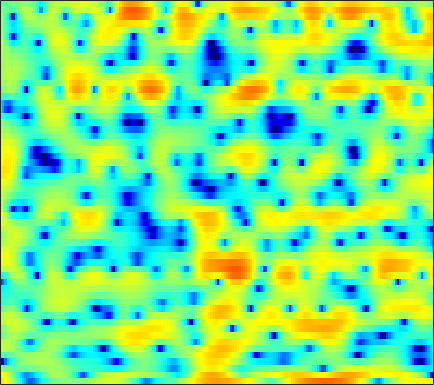

The table this chart was drawn from, first rows:
6.8507, 6.1319, 5.0847, 3.9318, 2.9854, 1.6153, 0.10719, -1.1158, -2.873, -4.7922, -6.8521, -8.4581, -10.522, -11.964, -12.142, -11.173, -9.5093, -8.2284, -6.6188, -5.2071, -4.0118, -3.2484, -2.356, -1.6138
5.725, 4.974, 3.851, 2.584, 1.534, -0.001513, -1.691, -3.058, -4.99, -6.943, -8.651, -9.534, -9.917, -9.382, -8.581, -7.262, -5.847, -4.791, -3.466, -2.262, -1.208, -0.5199, 0.2544, 0.8575
0.2704, -0.1048, -0.5171, -0.8329, -1.011, -1.169, -1.26, -1.293, -1.296, -1.247, -1.163, -1.075, -0.9223, -0.7359, -0.5773, -0.3387, -0.08648, 0.1062, 0.3671, 0.6131, 0.8296, 0.9646, 1.105, 1.192
-18.32, -16.77, -11.02, -7.459, -5.635, -3.853, -2.543, -1.78, -0.9594, -0.3103, 0.2125, 0.5386, 0.9064, 1.208, 1.398, 1.613, 1.78, 1.876, 1.966, 2.007, 1.983, 1.92, 1.775, 1.555
-1.821, -1.956, -1.837, -1.498, -1.18, -0.7499, -0.3772, -0.1449, 0.0977, 0.2769, 0.4141, 0.5013, 0.618, 0.7504, 0.8664, 1.035, 1.209, 1.333, 1.479, 1.573, 1.587, 1.532, 1.341, 1.003
2.834, 2.61, 2.32, 2.022, 1.774, 1.382, 0.8875, 0.4309, -0.3261, -1.254, -2.321, -3.151, -4.101, -4.521, -4.327, -3.512, -2.408, -1.574, -0.5816, 0.2106, 0.7934, 1.086, 1.292, 1.286
2.273, 2.291, 2.283, 2.183, 2.022, 1.652, 1.072, 0.4676, -0.6195, -2.102, -4.12, -6.074, -9.274, -11.63, -10.73, -7.668, -4.948, -3.362, -1.745, -0.5593, 0.2816, 0.7417, 1.175, 1.422
-2.119, -0.9369, 0.2444, 1.046, 1.426, 1.683, 1.69, 1.549, 1.199, 0.7044, 0.1205, -0.3183, -0.8496, -1.218, -1.364, -1.398, -1.31, -1.182, -0.981, -0.7705, -0.5663, -0.4259, -0.2537, -0.1025
-0.9762, 0.04498, 1.125, 1.922, 2.356, 2.732, 2.903, 2.912, 2.785, 2.538, 2.177, 1.853, 1.343, 0.7682, 0.3029, -0.3801, -1.161, -1.817, -2.759, -3.669, -4.386, -4.661, -4.596, -4.161
2.314, 2.573, 2.907, 3.176, 3.311, 3.393, 3.353, 3.242, 2.991, 2.636, 2.188, 1.81, 1.228, 0.5328, -0.08098, -1.05, -2.289, -3.508, -5.749, -9.198, -15.47, -27.27, -16.19, -9.964
1.894, 2.187, 2.524, 2.74, 2.774, 2.653, 2.33, 1.961, 1.321, 0.5663, -0.2122, -0.7324, -1.232, -1.506, -1.604, -1.653, -1.738, -1.87, -2.186, -2.592, -2.902, -2.925, -2.624, -2.043
-2.079, -1.078, -0.148, 0.3591, 0.4902, 0.3275, -0.2432, -0.9635, -2.416, -4.593, -7.925, -11.57, -15.83, -11.34, -7.906, -4.834, -2.808, -1.688, -0.5564, 0.2796, 0.9245, 1.333, 1.805, 2.212
-4.51, -3.594, -2.725, -2.21, -2.005, -1.987, -2.265, -2.684, -3.508, -4.592, -5.802, -6.56, -6.889, -6.271, -5.35, -3.869, -2.446, -1.517, -0.4607, 0.4343, 1.186, 1.657, 2.181, 2.603
-4.474, -4.175, -3.753, -3.35, -3.097, -2.851, -2.718, -2.691, -2.726, -2.821, -2.904, -2.933, -2.837, -2.57, -2.296, -1.839, -1.29, -0.8305, -0.2199, 0.3713, 0.9264, 1.314, 1.777, 2.173
-5.765, -5.541, -4.968, -4.2, -3.624, -2.944, -2.382, -2.057, -1.744, -1.569, -1.479, -1.472, -1.504, -1.494, -1.435, -1.303, -1.072, -0.8261, -0.3878, 0.1247, 0.6585, 1.058, 1.569, 1.994
-13.75, -11.74, -7.89, -4.973, -3.376, -1.797, -0.735, -0.2139, 0.1626, 0.2423, 0.06059, -0.2102, -0.7615, -1.496, -2.062, -2.677, -2.939, -2.783, -2.087, -1.042, 0.07696, 0.8462, 1.695, 2.339
-5.369, -4.614, -2.683, -0.7639, 0.3523, 1.479, 2.162, 2.4, 2.38, 2.027, 1.295, 0.5292, -0.815, -2.793, -4.894, -9.117, -17.82, -17.85, -8.576, -4.026, -1.159, 0.3438, 1.742, 2.569
1.825, 2.115, 2.49, 2.795, 2.962, 3.015, 2.817, 2.49, 1.803, 0.8484, -0.3688, -1.398, -2.775, -4.119, -5.084, -6.105, -6.427, -6.056, -4.754, -3.014, -1.397, -0.4046, 0.5543, 1.082
4.277, 4.339, 4.297, 4.104, 3.861, 3.326, 2.516, 1.7, 0.2885, -1.598, -4.014, -6.267, -9.528, -11.27, -10.58, -8.527, -6.47, -5.148, -3.629, -2.381, -1.336, -0.734, -0.1666, 0.1245
4.79, 4.71, 4.534, 4.236, 3.888, 3.233, 2.35, 1.485, 0.03189, -1.845, -4.184, -6.383, -9.511, -11.08, -10.33, -8.058, -6.036, -4.815, -3.495, -2.487, -1.732, -1.275, -0.8544, -0.6535
3.524, 3.576, 3.608, 3.533, 3.376, 3.037, 2.51, 1.997, 1.152, 0.1585, -0.8921, -1.666, -2.626, -3.269, -3.557, -3.718, -3.635, -3.51, -3.311, -3.038, -2.746, -2.511, -2.183, -1.899
0.9528, 1.666, 2.407, 2.89, 3.104, 3.197, 3.064, 2.852, 2.428, 1.868, 1.211, 0.7029, -0.07119, -0.8646, -1.464, -2.324, -3.234, -3.919, -4.796, -5.442, -5.62, -5.411, -4.732, -3.828
-1.035, 0.527, 1.917, 2.773, 3.172, 3.422, 3.459, 3.363, 3.102, 2.712, 2.177, 1.706, 0.9776, 0.04376, -0.7694, -2.121, -3.914, -5.641, -8.874, -14.02, -19.2, -14.85, -9.674, -6.474
1.909, 2.313, 2.708, 2.938, 2.981, 2.917, 2.758, 2.577, 2.282, 1.935, 1.543, 1.175, 0.6759, 0.05508, -0.5246, -1.429, -2.612, -3.691, -5.311, -6.9, -7.611, -7.29, -6.086, -4.784
4.503, 4.034, 3.336, 2.591, 2.015, 1.343, 0.7416, 0.358, -0.05359, -0.4056, -0.6098, -0.7344, -0.7976, -0.6896, -0.616, -0.4894, -0.4258, -0.4536, -0.5277, -0.6263, -0.7028, -0.7549, -0.8567, -1.119
5.146, 3.944, 2.016, -0.2787, -2.053, -4.145, -5.15, -5.269, -5.298, -5.685, -6.37, -6.637, -6.254, -4.651, -3.112, -1.298, 0.1814, 1.055, 1.905, 2.479, 2.788, 2.876, 2.757, 2.344
3.405, 1.838, -0.9022, -4.754, -8.932, -17.31, -16.08, -12.36, -10.37, -10.51, -13.03, -16.54, -17.73, -10.6, -7.013, -3.626, -1.278, 0.04151, 1.363, 2.279, 2.891, 3.172, 3.344, 3.306
2.496, 1.475, -0.08647, -1.84, -3.109, -4.599, -5.529, -5.932, -6.25, -6.481, -6.629, -6.593, -6.08, -5.103, -4.109, -2.757, -1.456, -0.6104, 0.3686, 1.147, 1.743, 2.071, 2.374, 2.536
2.689, 2.174, 1.375, 0.5061, -0.1539, -0.9934, -1.728, -2.199, -2.711, -3.104, -3.282, -3.344, -3.194, -2.897, -2.548, -2.012, -1.419, -0.9733, -0.4182, 0.09915, 0.5343, 0.8046, 1.092, 1.294
3.479, 3.222, 2.739, 2.154, 1.64, 0.9284, 0.165, -0.3902, -1.103, -1.747, -2.246, -2.519, -2.736, -2.73, -2.647, -2.391, -2.076, -1.793, -1.428, -1.079, -0.7768, -0.5618, -0.3135, -0.1062
4.806, 4.677, 4.342, 3.798, 3.272, 2.387, 1.335, 0.4373, -0.8504, -2.143, -3.359, -4.02, -4.575, -4.638, -4.459, -4.067, -3.615, -3.309, -2.924, -2.646, -2.404, -2.257, -2.081, -1.897
6.116, 6.13, 5.92, 5.409, 4.825, 3.732, 2.262, 0.8435, -1.519, -4.534, -8.488, -11.64, -12.92, -10.63, -8.802, -7.171, -6.13, -5.68, -5.348, -5.206, -5.194, -5.265, -5.378, -5.441
6.122, 6.409, 6.47, 6.164, 5.667, 4.66, 3.189, 1.761, -0.6508, -3.657, -7.393, -9.93, -11.56, -10.7, -9.897, -9.117, -8.907, -9.011, -9.469, -10.04, -10.74, -11.26, -12.07, -13.3
4.973, 5.622, 6.054, 6.057, 5.779, 5.073, 3.971, 2.927, 1.245, -0.7017, -2.783, -4.302, -6.239, -7.92, -9.204, -10.78, -12.54, -13.85, -16.01, -18.75, -21.24, -21.01, -19.34, -18.55
4.292, 4.994, 5.556, 5.698, 5.568, 5.061, 4.24, 3.405, 2.026, 0.3095, -1.672, -3.435, -6.073, -9.249, -12, -16.02, -19.01, -19.83, -20.25, -21.48, -23.06, -21.61, -17.77, -14.47
4.087, 4.561, 4.951, 5.046, 4.931, 4.53, 3.843, 3.146, 1.975, 0.4985, -1.275, -2.907, -5.429, -8.618, -11.51, -16.17, -19.5, -18.36, -15.79, -13.87, -12.29, -11.17, -9.614, -7.998
3.383, 3.676, 3.873, 3.874, 3.73, 3.378, 2.816, 2.27, 1.385, 0.348, -0.8604, -1.861, -3.291, -4.763, -5.772, -6.932, -7.592, -7.719, -7.459, -6.856, -6.045, -5.369, -4.439, -3.501
2.303, 2.439, 2.476, 2.354, 2.17, 1.795, 1.314, 0.8785, 0.221, -0.4811, -1.227, -1.734, -2.393, -2.946, -3.261, -3.519, -3.566, -3.479, -3.193, -2.77, -2.257, -1.825, -1.236, -0.6632
1.303, 1.233, 1.052, 0.7528, 0.4699, -0.0005271, -0.5557, -1.011, -1.661, -2.328, -2.898, -3.218, -3.44, -3.39, -3.22, -2.8, -2.268, -1.814, -1.184, -0.5474, 0.06002, 0.4744, 0.9756, 1.392
0.09758, -0.2567, -0.754, -1.276, -1.686, -2.257, -2.976, -3.585, -4.557, -5.743, -6.921, -7.657, -7.826, -6.888, -5.745, -4.076, -2.522, -1.464, -0.2563, 0.7664, 1.603, 2.112, 2.654, 3.033
-2.443, -3.308, -4.38, -5.141, -5.48, -5.724, -6.011, -6.451, -7.489, -9.369, -12.73, -17.87, -32.06, -14.16, -9.57, -5.673, -2.95, -1.399, 0.2568, 1.517, 2.483, 3.054, 3.605, 3.959
-6.559, -9.007, -13.14, -15.62, -13.77, -10.84, -8.845, -8.075, -7.734, -7.893, -8.364, -8.658, -8.29, -6.948, -5.544, -3.546, -1.706, -0.5006, 0.8761, 1.962, 2.793, 3.253, 3.67, 3.892
-6.67, -8.389, -10.95, -12.14, -11.14, -9.029, -7.3, -6.419, -5.695, -5.316, -5.064, -4.749, -4.191, -3.38, -2.549, -1.347, -0.1219, 0.7429, 1.719, 2.507, 3.038, 3.257, 3.352, 3.218
-3.74, -3.412, -3.115, -2.875, -2.662, -2.4, -2.31, -2.389, -2.753, -3.436, -4.165, -4.508, -4.336, -3.216, -2.078, -0.4615, 0.984, 1.88, 2.804, 3.404, 3.666, 3.645, 3.274, 2.461
-1.704, -0.434, 0.6673, 1.278, 1.467, 1.421, 0.9689, 0.3119, -1.117, -3.456, -7.464, -13.4, -20.54, -8.422, -4.575, -1.481, 0.4262, 1.395, 2.244, 2.668, 2.794, 2.71, 2.293, 1.468
0.2697, 0.9203, 1.582, 1.975, 2.077, 1.946, 1.518, 0.9685, -0.09266, -1.453, -2.97, -3.993, -4.51, -3.927, -3.195, -2.279, -1.684, -1.505, -1.582, -1.859, -2.124, -2.191, -1.971, -1.534
1.21, 1.587, 1.986, 2.228, 2.298, 2.223, 1.958, 1.657, 1.131, 0.511, -0.1384, -0.5949, -1.095, -1.504, -1.836, -2.365, -3.155, -4.046, -5.815, -8.496, -12.24, -13.82, -10.48, -6.529
1.111, 1.494, 1.862, 2.078, 2.144, 2.117, 1.956, 1.763, 1.436, 1.022, 0.5527, 0.1883, -0.3557, -0.9792, -1.49, -2.307, -3.351, -4.333, -5.976, -8.095, -10.22, -10.75, -8.964, -6.145
0.8575, 1.181, 1.45, 1.569, 1.579, 1.51, 1.366, 1.198, 0.928, 0.5869, 0.1857, -0.1398, -0.6411, -1.199, -1.631, -2.243, -2.875, -3.345, -3.887, -4.279, -4.365, -4.169, -3.528, -2.571
1.223, 1.272, 1.22, 1.065, 0.9085, 0.6852, 0.4578, 0.2905, 0.04107, -0.236, -0.5614, -0.8657, -1.341, -1.866, -2.284, -2.809, -3.209, -3.38, -3.389, -3.12, -2.626, -2.137, -1.385, -0.5676
2.102, 1.664, 0.9735, 0.2366, -0.2812, -0.839, -1.183, -1.273, -1.284, -1.275, -1.381, -1.605, -2.1, -2.873, -3.634, -4.774, -5.759, -6.05, -5.575, -4.293, -2.744, -1.612, -0.2675, 0.8662
2.688, 1.577, -0.2381, -2.419, -4.18, -6.068, -6.293, -5.478, -4.02, -2.877, -2.24, -2.09, -2.397, -3.376, -4.657, -7.518, -13.15, -25.11, -14.03, -6.941, -3.129, -1.128, 0.8409, 2.249
2.155, 0.6383, -1.902, -5.33, -8.928, -15.98, -15.02, -10.41, -6.629, -4.359, -2.99, -2.401, -2.135, -2.358, -2.822, -3.721, -4.599, -4.817, -4.093, -2.49, -0.7245, 0.4647, 1.79, 2.794
1.436, 0.1088, -1.821, -3.776, -5.071, -6.265, -6.46, -6.058, -4.986, -3.773, -2.679, -2.053, -1.423, -1.051, -0.9046, -0.7924, -0.6845, -0.5256, -0.1421, 0.3921, 1.051, 1.527, 2.087, 2.497
1.207, -0.09864, -2.043, -4.155, -5.655, -6.959, -6.846, -5.982, -4.41, -2.867, -1.574, -0.7763, 0.01355, 0.5101, 0.7423, 0.9141, 1.015, 1.089, 1.248, 1.503, 1.824, 2.079, 2.343, 2.435
1.363, 0.1936, -1.912, -5.12, -8.922, -20.88, -14.29, -8.115, -3.856, -1.265, 0.4157, 1.276, 1.943, 2.192, 2.143, 1.795, 1.248, 0.8176, 0.4364, 0.5709, 1.153, 1.744, 2.439, 2.811
-0.1429, -0.1576, -0.6155, -1.44, -2.135, -2.68, -2.333, -1.564, -0.3036, 0.8491, 1.712, 2.085, 2.264, 2.014, 1.472, 0.176, -2.061, -4.658, -9.773, -9.901, -4.492, -1.674, 0.76, 2.139
-2.966, -1.967, -1.204, -0.8255, -0.6878, -0.5496, -0.4128, -0.2397, 0.02031, 0.2681, 0.4363, 0.4829, 0.4033, 0.05929, -0.4092, -1.382, -2.819, -4.155, -5.665, -5.473, -3.582, -1.943, -0.1089, 1.179
